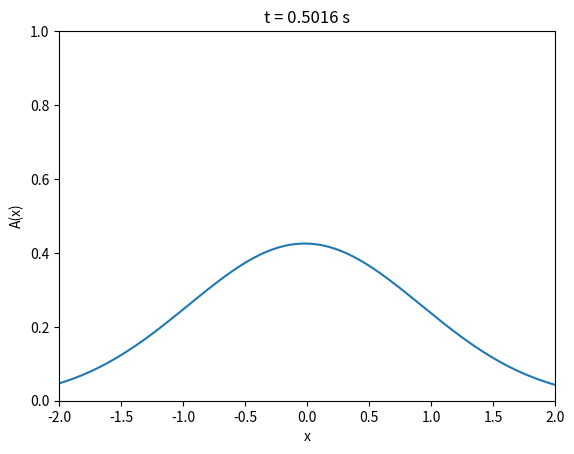

The matplotlib source for this figure:
#!/usr/bin/env python3
# -*- coding: utf-8 -*-
"""
Created on Mon Feb 21 19:43:50 2022

Illustrating a basic transient magnetic diffusion problem

@author: zettergm
"""

import numpy as np
import scipy.sparse.linalg
import scipy.sparse
import matplotlib.pyplot as plt
from numpy import pi

# Material parameters
mu=4*pi*1e-7
sigma=1e6
D=1/mu/sigma    # equivalent material coefficient
a=1

# Size of grid
lx=250
Nmax=100
x=np.linspace(-5*a,5*a,lx)
dx=x[1]-x[0]
dt = 5*dx**2/D/2

# Matrix defining finite-difference equation for laplacian operator
#   This could definitely benefit for sparse storage and a banded/tridiagonal solver
#A=np.exp(-(x**2/2))
A=np.zeros(lx)
indmin=np.argmin(abs(x+a/2))
indmax=np.argmin(abs(x-a/2))
A[indmin:indmax]=1
M=np.zeros( (lx,lx) )
rhs=np.zeros(lx)
for n in range(0,Nmax):
    for i in range(0,lx):         
        if i==0:
            M[i,i]=1
            rhs[i]=0
        elif i==lx-1:
            M[i,i]=1
            rhs[i]=0
        else:
            M[i,i-1]=-D*dt/dx**2
            M[i,i]=1+2*D*dt/dx**2
            M[i,i+1]=-D*dt/dx**2
            rhs[i]=A[i]
    Msparse=scipy.sparse.csr_matrix(M)    
    rhssparse=scipy.sparse.csr_matrix(np.reshape(rhs,[lx,1]))
    A=scipy.sparse.linalg.spsolve(Msparse,rhssparse,use_umfpack=True)   # umfpack is overkill for this but will presumably work
    
    plt.figure(1,dpi=150)
    plt.clf()
    plt.plot(x,A)
    plt.xlabel("x")
    plt.ylabel("A(x)")
    plt.title( "t = %6.4f s" % (n*dt) )
    plt.ylim((0,1))
    plt.xlim((-2*a,2*a))
    plt.show()
    plt.pause(0.01)
    